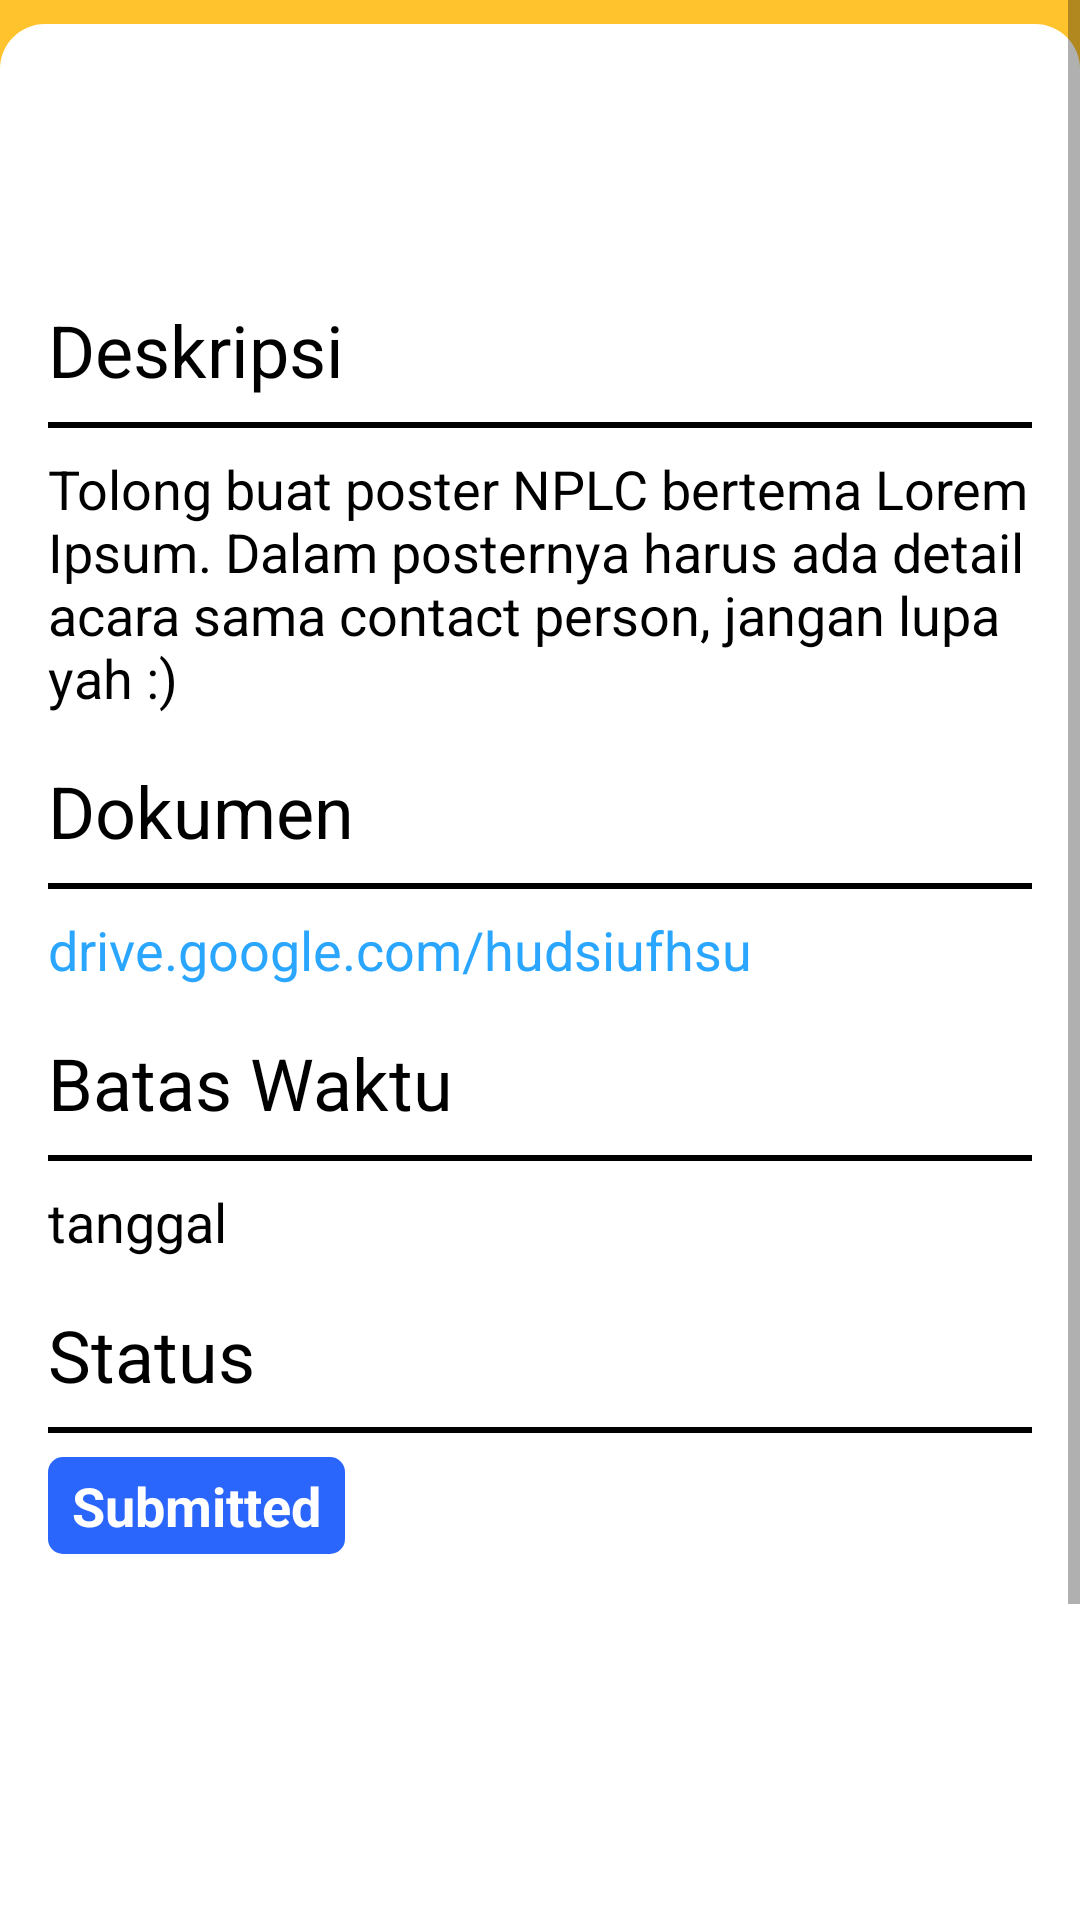

Android layout source for this screen:
<!-- AndroidManifest.xml: application theme Theme.ProjectManSUn -->
<!-- res/layout/fragment_detail_tugas.xml -->
<?xml version="1.0" encoding="utf-8"?>
<androidx.constraintlayout.widget.ConstraintLayout xmlns:android="http://schemas.android.com/apk/res/android"
    xmlns:app="http://schemas.android.com/apk/res-auto"
    xmlns:tools="http://schemas.android.com/tools"
    android:layout_width="match_parent"
    android:layout_height="match_parent"
    android:background="@color/mansun_yellow"
    android:elevation="@dimen/cardview_default_elevation"
    tools:context=".ui.main.beranda.tugas.detail.DetailTugasFragment">

    

    <ScrollView
        android:layout_width="0dp"
        android:layout_height="0dp"
        app:layout_constraintBottom_toBottomOf="parent"
        app:layout_constraintEnd_toEndOf="parent"
        app:layout_constraintStart_toStartOf="parent"
        app:layout_constraintTop_toTopOf="parent">

        <androidx.constraintlayout.widget.ConstraintLayout
            android:layout_width="match_parent"
            android:layout_height="wrap_content"
            android:layout_marginTop="8dp"
            android:background="@drawable/content_background_white"
            app:layout_constraintEnd_toEndOf="parent"
            app:layout_constraintStart_toStartOf="parent"
            app:layout_constraintTop_toTopOf="parent">

            <TextView
                android:id="@+id/judul_tugas"
                android:layout_width="match_parent"
                android:layout_height="wrap_content"
                android:layout_marginStart="16dp"
                android:layout_marginTop="24dp"
                android:layout_marginEnd="16dp"
                android:background="@drawable/content_header2"
                android:padding="8dp"
                android:text="Tugas"
                android:textColor="@color/white"
                android:textSize="24sp"
                android:textStyle="bold"
                app:layout_constraintEnd_toEndOf="parent"
                app:layout_constraintStart_toStartOf="parent"
                app:layout_constraintTop_toTopOf="parent" />

            <TextView
                android:id="@+id/deskripsi_tugas"
                android:layout_width="0dp"
                android:layout_height="wrap_content"
                android:layout_marginStart="16dp"
                android:layout_marginTop="20dp"
                android:layout_marginEnd="16dp"
                android:text="Deskripsi"
                android:textColor="@color/black"
                android:textSize="24sp"
                app:layout_constraintEnd_toEndOf="parent"
                app:layout_constraintStart_toStartOf="parent"
                app:layout_constraintTop_toBottomOf="@+id/judul_tugas" />

            <View
                android:id="@+id/divider123"
                android:layout_width="0dp"
                android:layout_height="2dp"
                android:layout_marginStart="16dp"
                android:layout_marginTop="8dp"
                android:layout_marginEnd="16dp"
                android:background="@color/black"
                app:layout_constraintEnd_toEndOf="parent"
                app:layout_constraintStart_toStartOf="parent"
                app:layout_constraintTop_toBottomOf="@+id/deskripsi_tugas" />

            <TextView
                android:id="@+id/isi_tugas"
                android:layout_width="0dp"
                android:layout_height="wrap_content"
                android:layout_marginStart="16dp"
                android:layout_marginTop="8dp"
                android:layout_marginEnd="16dp"
                android:text="Tolong buat poster NPLC bertema Lorem Ipsum. Dalam posternya harus ada detail acara sama contact person, jangan lupa yah :)"
                android:textAlignment="textStart"
                android:textColor="@color/black"
                android:textSize="18sp"
                app:layout_constraintEnd_toEndOf="parent"
                app:layout_constraintStart_toStartOf="parent"
                app:layout_constraintTop_toBottomOf="@+id/divider123" />

            <TextView
                android:id="@+id/dokumen"
                android:layout_width="0dp"
                android:layout_height="wrap_content"
                android:layout_marginStart="16dp"
                android:layout_marginTop="16dp"
                android:layout_marginEnd="16dp"
                android:text="Dokumen"
                android:textColor="@color/black"
                android:textSize="24sp"
                app:layout_constraintEnd_toEndOf="parent"
                app:layout_constraintStart_toStartOf="parent"
                app:layout_constraintTop_toBottomOf="@+id/isi_tugas" />

            <View
                android:id="@+id/divider223"
                android:layout_width="match_parent"
                android:layout_height="2dp"
                android:layout_marginStart="16dp"
                android:layout_marginTop="8dp"
                android:layout_marginEnd="16dp"
                android:background="@color/black"
                app:layout_constraintEnd_toEndOf="parent"
                app:layout_constraintStart_toStartOf="parent"
                app:layout_constraintTop_toBottomOf="@+id/dokumen" />

            <TextView
                android:id="@+id/link"
                android:layout_width="0dp"
                android:layout_height="wrap_content"
                android:layout_marginStart="16dp"
                android:layout_marginTop="8dp"
                android:layout_marginEnd="16dp"
                android:text="drive.google.com/hudsiufhsu"
                android:textColor="@color/mansun_blue"
                android:textSize="18sp"
                app:layout_constraintEnd_toEndOf="parent"
                app:layout_constraintStart_toStartOf="parent"
                app:layout_constraintTop_toBottomOf="@+id/divider223" />

            <TextView
                android:id="@+id/batas_waktu"
                android:layout_width="0dp"
                android:layout_height="wrap_content"
                android:layout_marginStart="16dp"
                android:layout_marginTop="16dp"
                android:layout_marginEnd="16dp"
                android:text="Batas Waktu"
                android:textColor="@color/black"
                android:textSize="24sp"
                app:layout_constraintEnd_toEndOf="parent"
                app:layout_constraintStart_toStartOf="parent"
                app:layout_constraintTop_toBottomOf="@+id/link" />

            <View
                android:id="@+id/divider323"
                android:layout_width="match_parent"
                android:layout_height="2dp"
                android:layout_marginStart="16dp"
                android:layout_marginTop="8dp"
                android:layout_marginEnd="16dp"
                android:background="@color/black"
                app:layout_constraintEnd_toEndOf="parent"
                app:layout_constraintStart_toStartOf="parent"
                app:layout_constraintTop_toBottomOf="@+id/batas_waktu" />

            <TextView
                android:id="@+id/tanggal_akhir"
                android:layout_width="0dp"
                android:layout_height="wrap_content"
                android:layout_marginStart="16dp"
                android:layout_marginTop="8dp"
                android:layout_marginEnd="16dp"
                android:text="tanggal"
                android:textColor="@color/black"
                android:textSize="18sp"
                app:layout_constraintEnd_toEndOf="parent"
                app:layout_constraintStart_toStartOf="parent"
                app:layout_constraintTop_toBottomOf="@+id/divider323" />

            <TextView
                android:id="@+id/status_tugas"
                android:layout_width="0dp"
                android:layout_height="wrap_content"
                android:layout_marginStart="16dp"
                android:layout_marginTop="16dp"
                android:layout_marginEnd="16dp"
                android:text="Status"
                android:textColor="@color/black"
                android:textSize="24sp"
                app:layout_constraintEnd_toEndOf="parent"
                app:layout_constraintStart_toStartOf="parent"
                app:layout_constraintTop_toBottomOf="@+id/tanggal_akhir" />

            <View
                android:id="@+id/divider423"
                android:layout_width="match_parent"
                android:layout_height="2dp"
                android:layout_marginStart="16dp"
                android:layout_marginTop="8dp"
                android:layout_marginEnd="16dp"
                android:background="@color/black"
                app:layout_constraintEnd_toEndOf="parent"
                app:layout_constraintStart_toStartOf="parent"
                app:layout_constraintTop_toBottomOf="@+id/status_tugas" />

            <TextView
                android:id="@+id/status_task"
                android:layout_width="wrap_content"
                android:layout_height="wrap_content"
                android:layout_marginStart="16dp"
                android:layout_marginTop="8dp"
                android:background="@drawable/tugas_status_blue"
                android:paddingStart="8dp"
                android:paddingTop="4dp"
                android:paddingEnd="8dp"
                android:paddingBottom="4dp"
                android:text="Submitted"
                android:textColor="@color/white"
                android:textSize="18sp"
                android:textStyle="bold"
                app:layout_constraintStart_toStartOf="parent"
                app:layout_constraintTop_toBottomOf="@+id/divider423" />

            <ImageView
                android:id="@+id/imageView20"
                android:layout_width="0dp"
                android:layout_height="240dp"
                android:layout_marginTop="8dp"
                app:layout_constraintBottom_toBottomOf="parent"
                app:layout_constraintEnd_toEndOf="parent"
                app:layout_constraintStart_toStartOf="parent"
                app:layout_constraintTop_toBottomOf="@+id/status_task"
                app:srcCompat="@drawable/app_scroll" />

        </androidx.constraintlayout.widget.ConstraintLayout>
    </ScrollView>

</androidx.constraintlayout.widget.ConstraintLayout>
<!-- resources referenced by this layout -->
<resources>
  <color name="black">#FF000000</color>
  <color name="mansun_blue">#FF2BA6FF</color>
  
      //Proker CardView Label Color
  <color name="mansun_yellow">#FFFFC42D</color>
  <color name="white">#FFFFFFFF</color>
  <!-- drawable content_background_white (drawable) -->
  <?xml version="1.0" encoding="utf-8"?>
  <shape xmlns:android="http://schemas.android.com/apk/res/android"
      android:shape="rectangle" android:padding="10dp">
      <solid android:color="@color/white"/>
      <corners android:topRightRadius="15dp"
          android:topLeftRadius="15dp"
          />
  </shape>
  <!-- drawable tugas_status_blue (drawable) -->
  <?xml version="1.0" encoding="utf-8"?>
  <shape xmlns:android="http://schemas.android.com/apk/res/android"
      android:shape="rectangle" android:padding="10dp">
      <solid android:color="@color/status_tugas_blue"/>
      <corners android:bottomLeftRadius="5dp"
          android:bottomRightRadius="5dp"
          android:topLeftRadius="5dp"
          android:topRightRadius="5dp"
          />
  </shape>
  <style name="Theme.ProjectManSUn" parent="Theme.MaterialComponents.Light">
          
          <item name="colorPrimary">@color/mansun_yellow</item>
          <item name="colorPrimaryVariant">@color/mansun_blue</item>
          <item name="colorOnPrimary">@color/black</item>
          
          <item name="colorSecondary">@color/mansun_yellow</item>
          <item name="colorSecondaryVariant">@color/mansun_yellow</item>
          <item name="colorOnSecondary">@color/black</item>
          
          <item name="android:statusBarColor" tools:targetApi="l">@color/mansun_yellow</item>
          <item name="android:windowLightStatusBar" tools:targetApi="m">true</item>
          
      </style>
  <color name="status_tugas_blue">#FF2A65FC</color>
</resources>
